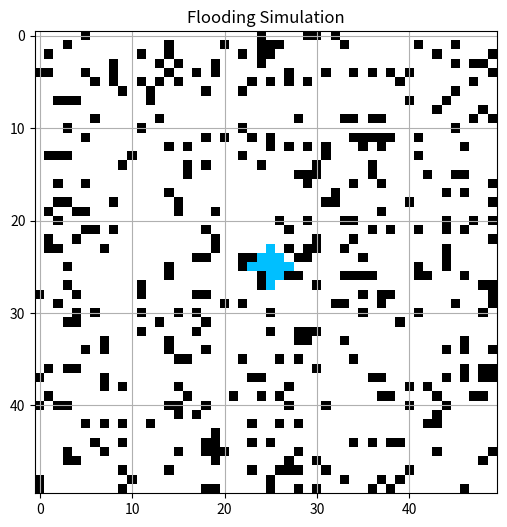

Generate this figure with matplotlib:
import numpy as np
import matplotlib.pyplot as plt
from matplotlib.animation import FuncAnimation
from matplotlib.colors import ListedColormap


def init_sim(n, k):

    grid = np.zeros((n, n))

    for _ in range(k):

        x = np.random.randint(0, n)
        y = np.random.randint(0, n)

        grid[x, y] = 2

    center = n // 2
    grid[center, center] = 1

    return grid


def update(grid):

    n = grid.shape[0]

    grid_new = grid.copy()

    for i in range(n):
        for j in range(n):

            if grid[i, j] == 1:
                    # dir
                if j < n - 1 and grid[i, j + 1] == 0:
                    grid_new[i, j + 1] = 1
                    # esq
                if j > 0 and grid[i, j - 1] == 0:
                    grid_new[i, j - 1] = 1
                    # baixo
                if i < n - 1 and grid[i + 1, j] == 0:
                    grid_new[i + 1, j] = 1
                    # cima
                if i > 0 and grid[i - 1, j] == 0:
                    grid_new[i - 1, j] = 1

    return grid_new


N = 50
Obstaculos = 400
grid = init_sim(N, Obstaculos)

cmap = ListedColormap(["white", "deepskyblue", "black"])

fig, ax = plt.subplots(figsize=(6, 6))
ax.set_title("Flooding Simulation")


img = ax.imshow(grid, cmap=cmap)


def animate(frame):

    global grid

    grid = update(grid)

    img.set_data(grid)
    return [img]


ani = FuncAnimation(fig, animate, frames=200, interval=50, blit=True)
plt.grid(True)
plt.show()
